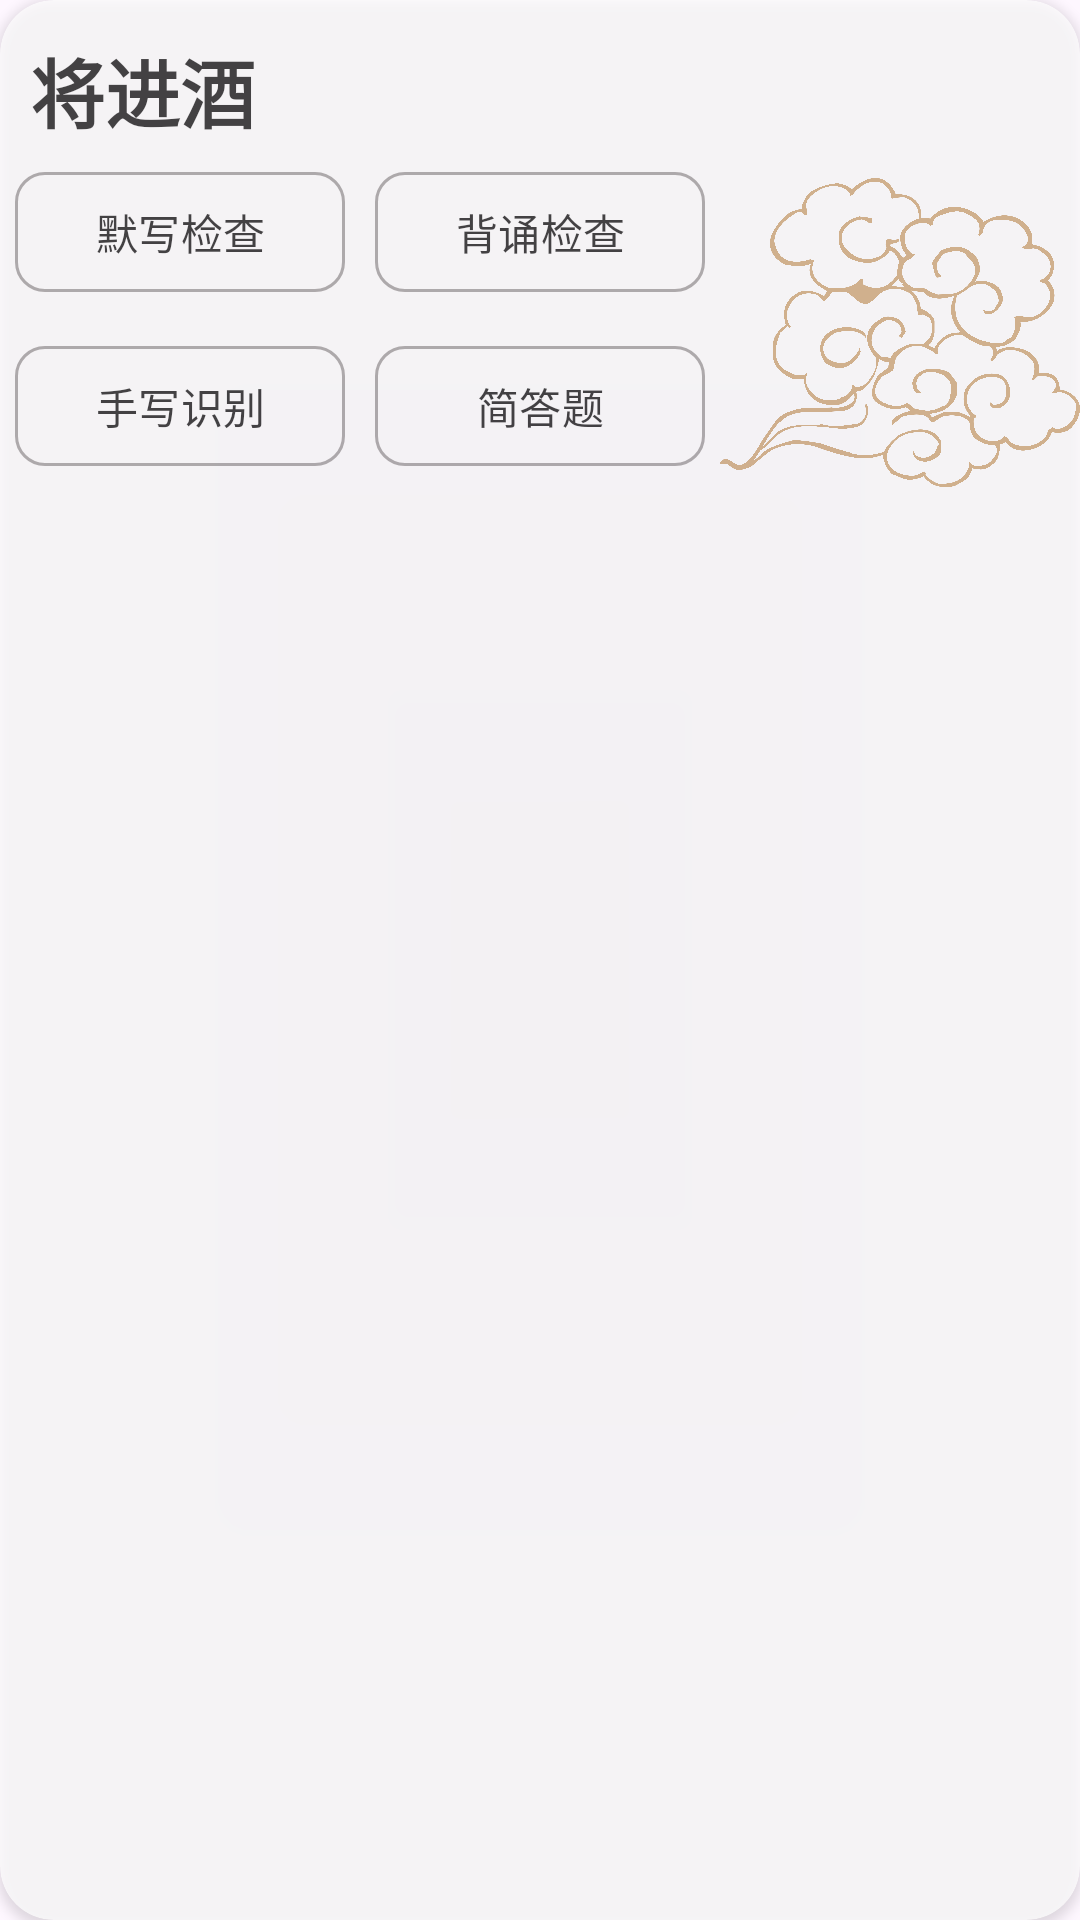

The Android layout XML behind this screen, and the referenced resources:
<!-- AndroidManifest.xml: application theme Theme.YYPome -->
<!-- res/layout/card_layout.xml -->
<?xml version="1.0" encoding="utf-8"?>
<androidx.cardview.widget.CardView xmlns:android="http://schemas.android.com/apk/res/android"
    xmlns:card_view="http://schemas.android.com/apk/res-auto"
    android:layout_width="match_parent"
    android:layout_height="wrap_content"
    android:layout_marginBottom="16dp"
    android:layout_margin="8dp"
    card_view:cardCornerRadius="18dp"
    android:alpha="0.7"
    card_view:cardBackgroundColor="#ffffff">

    <LinearLayout
        android:layout_width="match_parent"
        android:orientation="vertical"
        android:layout_height="wrap_content">

        <TextView
            android:id="@+id/card_title"
            android:layout_width="wrap_content"
            android:layout_height="wrap_content"
            android:layout_marginTop="12dp"
            android:layout_marginLeft="10dp"
            android:fontFamily="@font/tianshiyantidaziku"
            android:text="将进酒"
            android:textSize="25sp"
            android:textStyle="bold"
            android:textColor="#000000" />

        <androidx.appcompat.widget.LinearLayoutCompat
            android:layout_width="wrap_content"
            android:layout_height="wrap_content">

            <androidx.appcompat.widget.LinearLayoutCompat
                android:layout_width="wrap_content"
                android:orientation="vertical"
                android:layout_height="wrap_content">

                <com.google.android.material.button.MaterialButton
                    android:id="@+id/btn_dictate"
                    android:layout_width="110dp"
                    android:layout_height="wrap_content"
                    style="@style/CustomButton2Style"
                    android:text="默写检查"
                    android:textSize="14sp"
                    android:textColor="@color/black"
                    android:layout_margin="5dp"
                    android:elevation="2dp" />


                <com.google.android.material.button.MaterialButton
                    android:id="@+id/btn_identify"
                    android:layout_width="110dp"
                    android:layout_height="wrap_content"
                    style="@style/CustomButton2Style"
                    android:text="手写识别"
                    android:textSize="14sp"
                    android:textColor="@color/black"
                    android:layout_margin="5dp"
                    android:elevation="2dp" />

            </androidx.appcompat.widget.LinearLayoutCompat>

            <androidx.appcompat.widget.LinearLayoutCompat
                android:layout_width="wrap_content"
                android:orientation="vertical"
                android:layout_height="wrap_content">

                <com.google.android.material.button.MaterialButton
                    android:id="@+id/btn_recite"
                    android:layout_width="110dp"
                    android:layout_height="wrap_content"
                    style="@style/CustomButton2Style"
                    android:text="背诵检查"
                    android:textSize="14sp"
                    android:textColor="@color/black"
                    android:layout_margin="5dp"
                    android:elevation="2dp" />

                <com.google.android.material.button.MaterialButton
                    android:id="@+id/btn_qa"
                    android:layout_width="110dp"
                    android:layout_height="wrap_content"
                    style="@style/CustomButton2Style"
                    android:text="简答题"
                    android:textSize="14sp"
                    android:textColor="@color/black"
                    android:layout_margin="5dp"
                    android:elevation="2dp" />

            </androidx.appcompat.widget.LinearLayoutCompat>


            <ImageView
                android:layout_width="wrap_content"
                android:src="@drawable/pic_cloud"
                android:layout_height="125dp"/>

        </androidx.appcompat.widget.LinearLayoutCompat>

    </LinearLayout>


</androidx.cardview.widget.CardView>
<!-- resources referenced by this layout -->
<resources>
  <color name="black">#FF000000</color>
  <!-- drawable pic_cloud: png bitmap (drawable, 415550 bytes) -->
  <style name="CustomButton2Style" parent="Widget.Material3.Button">
          <item name="backgroundTint">@color/button_normal_color</item>
          <item name="rippleColor">@color/button_pressed_color</item>
          <item name="cornerRadius">10dp</item>
          <item name="strokeWidth">1dp</item> 
          <item name="strokeColor">@color/gray</item> 
          <item name="android:background">@null</item> 
      </style>
  <style name="Theme.YYPome" parent="Base.Theme.YYPome" />
  <color name="button_normal_color">#FFFFFFFF</color>
  <color name="button_pressed_color">#FFDDDDDD</color>
  <color name="gray">#999595</color>
  <style name="Base.Theme.YYPome" parent="Theme.Material3.DayNight.NoActionBar">
          
          
          <item name="buttonStyle">@style/CustomButtonStyle</item>
      </style>
  <style name="CustomButtonStyle" parent="Widget.Material3.Button">
          <item name="backgroundTint">@color/white</item>
          <item name="rippleColor">@color/button_pressed_color</item>
          <item name="cornerRadius">10dp</item>
          <item name="strokeWidth">0dp</item> 
          <item name="strokeColor">@color/gray</item> 
          <item name="android:background">@null</item> 
      </style>
  <color name="white">#FFFFFFFF</color>
</resources>
